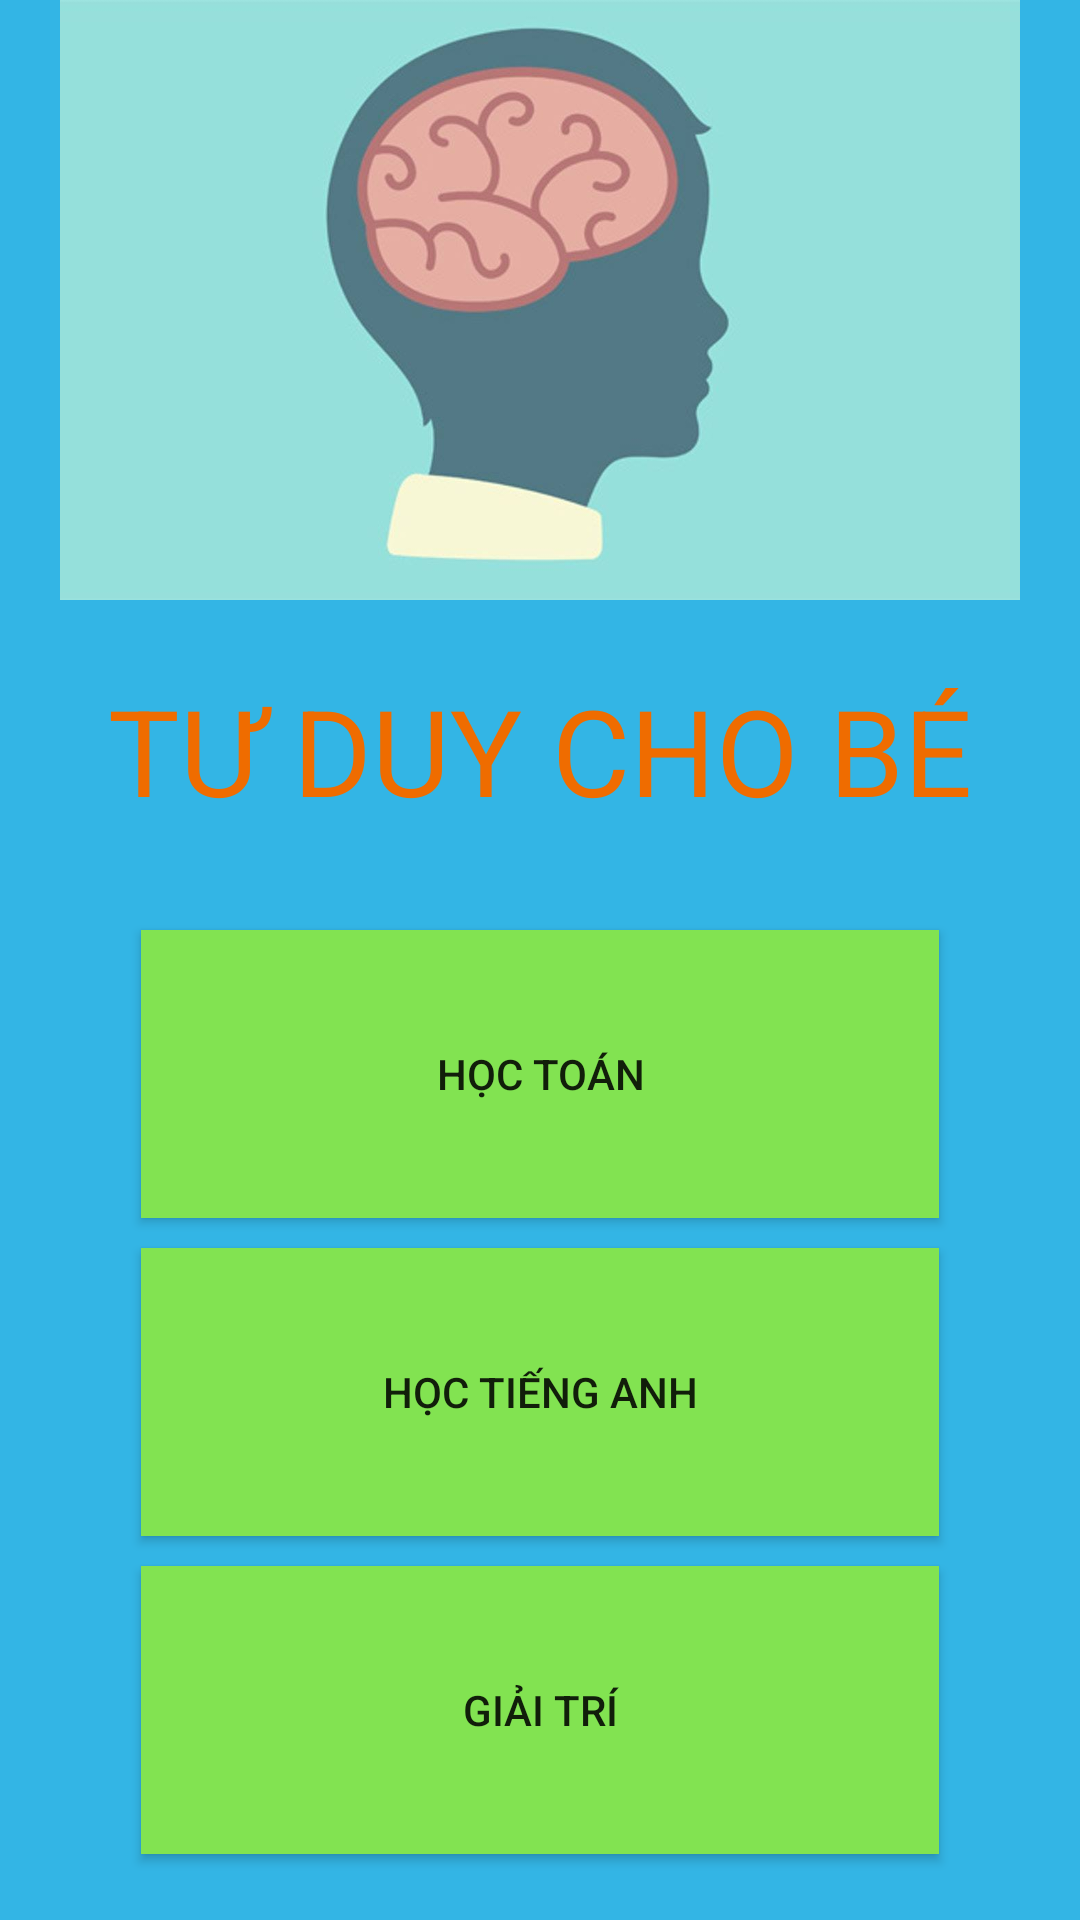

This screen was rendered from an Android layout file. Write that file and the resources it references.
<!-- AndroidManifest.xml: application theme AppTheme -->
<!-- res/layout/activity_main2.xml -->
<?xml version="1.0" encoding="utf-8"?>
<RelativeLayout xmlns:android="http://schemas.android.com/apk/res/android"
    android:orientation="vertical"
    android:layout_width="match_parent"
    android:layout_height="match_parent"
    android:background="#ff33b5e5">


    <ImageView
        android:id="@+id/imageView10"
        android:layout_width="wrap_content"
        android:layout_height="200dp"
        android:layout_marginTop="0dp"
        android:src="@drawable/mainback" />

    <TextView
        android:id="@+id/txt"
        android:layout_below="@id/imageView10"
        android:layout_width="match_parent"
        android:layout_height="100dp"
        android:gravity="center"
        android:text="TƯ DUY CHO BÉ"
        android:textSize="40sp"
        android:textColor="#EF6C00"
        >

    </TextView>

    <Button
        android:id="@+id/btn_toan"
        android:layout_below="@+id/txt"
        android:layout_width="266dp"
        android:layout_height="96dp"
        android:text="Học Toán"
        android:layout_centerHorizontal="true"
        android:layout_marginTop="10dp"
        android:background="#82e351"
        />

    <Button
        android:layout_below="@+id/btn_toan"
        android:background="#82e351"
        android:id="@+id/btn_TA"
        android:layout_width="266dp"
        android:layout_height="96dp"
        android:layout_centerHorizontal="true"
        android:layout_marginTop="10dp"
        android:text="Học tiếng Anh" />

    <Button
        android:layout_below="@id/btn_TA"
        android:background="#82e351"
        android:id="@+id/btn_GT"
        android:layout_width="266dp"
        android:layout_height="96dp"
        android:layout_centerHorizontal="true"
        android:layout_marginTop="10dp"
        android:text="Giải trí" />

</RelativeLayout>
<!-- resources referenced by this layout -->
<resources>
  <!-- drawable mainback: jpg bitmap (drawable-v24, 25806 bytes) -->
  <style name="AppTheme" parent="Theme.AppCompat.Light.NoActionBar">
          
          <item name="colorPrimary">@color/colorPrimary</item>
          <item name="colorPrimaryDark">@color/colorPrimaryDark</item>
          <item name="colorAccent">@color/colorAccent</item>
      </style>
  <color name="colorPrimary">#6200EE</color>
  <color name="colorPrimaryDark">#3700B3</color>
  <color name="colorAccent">#03DAC5</color>
</resources>
